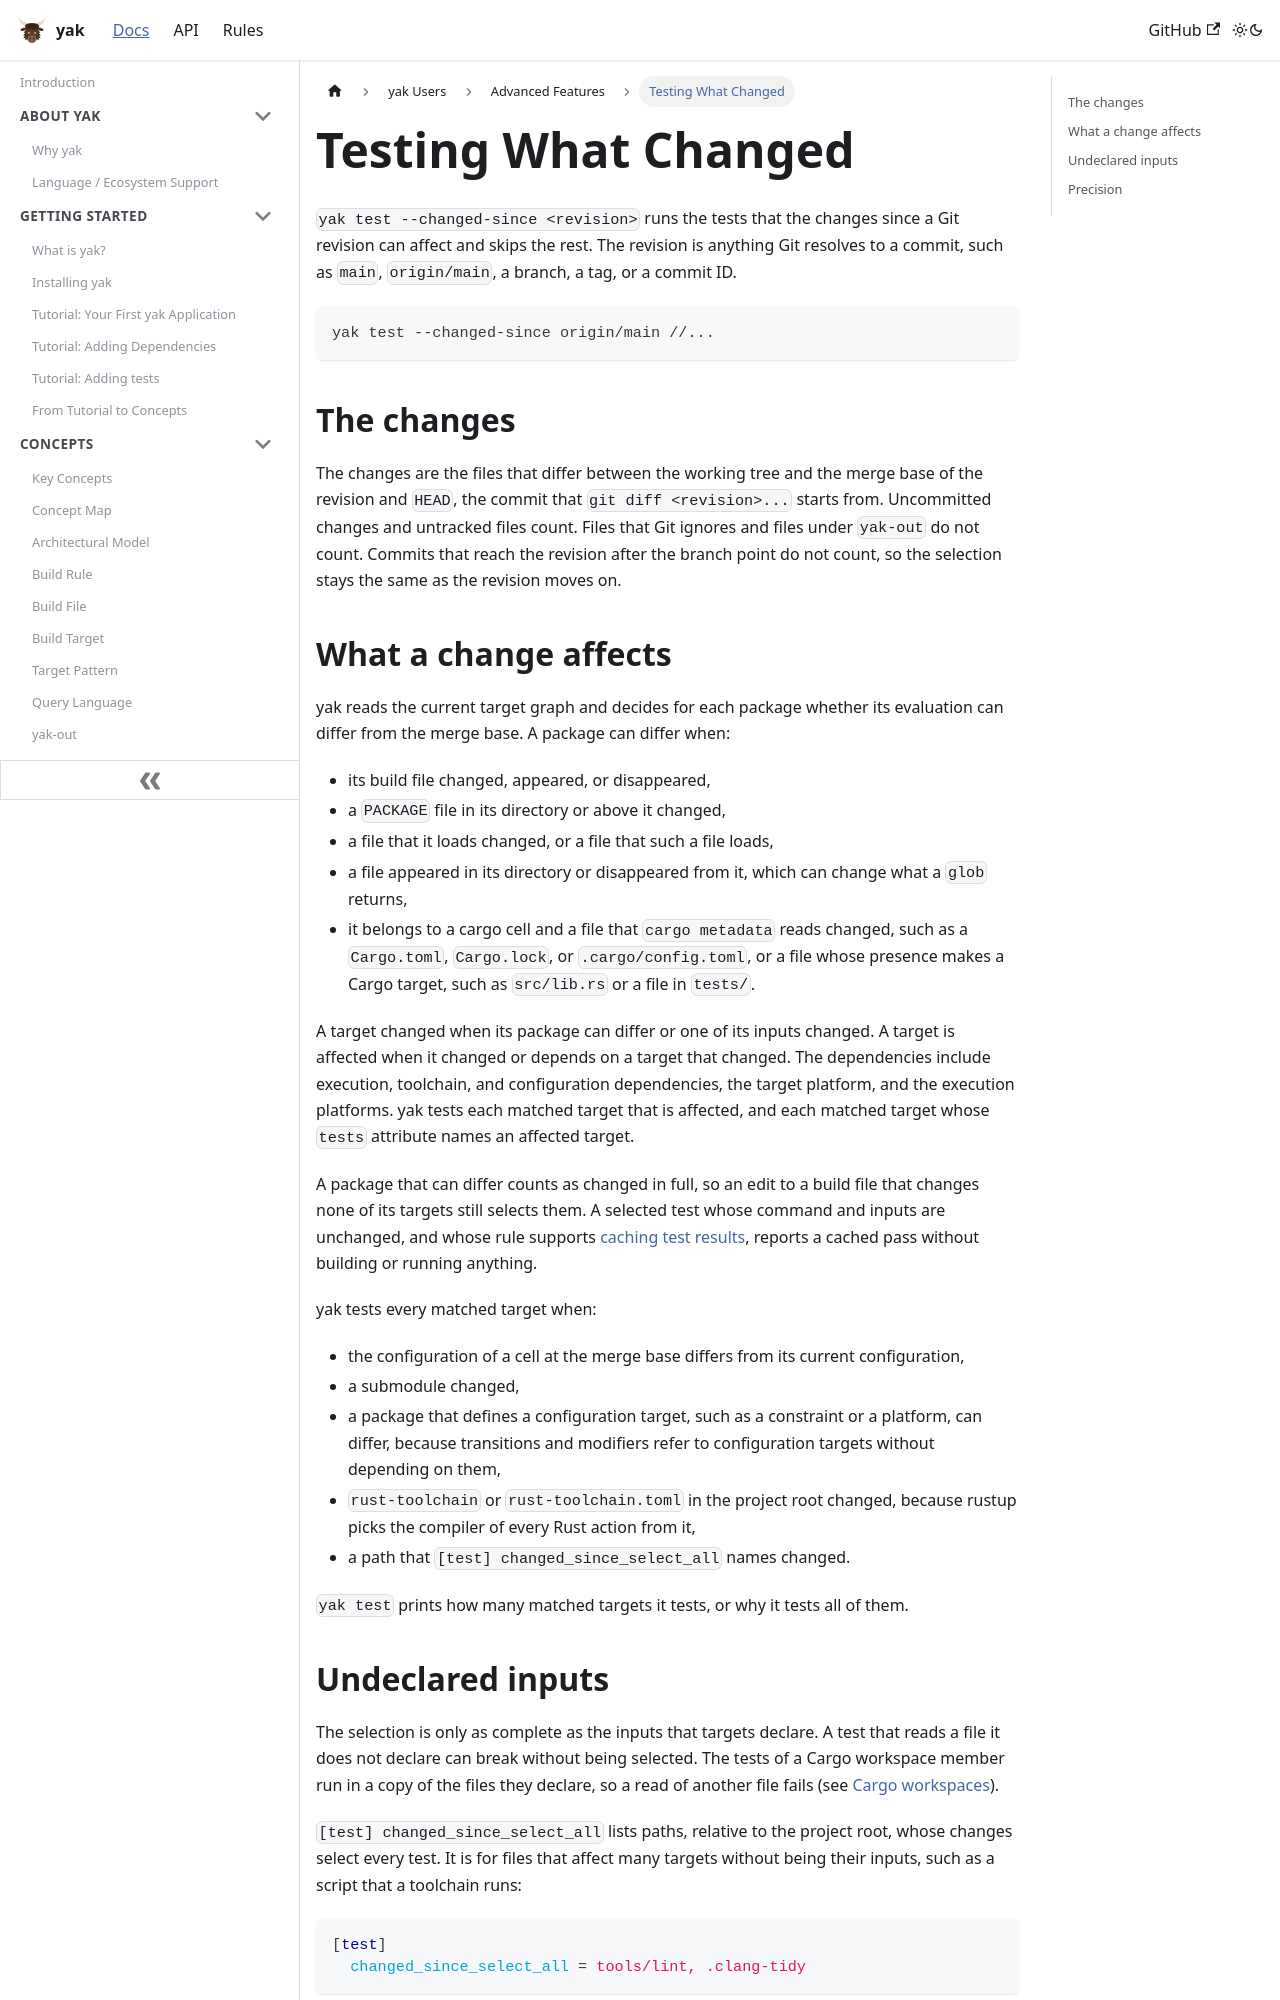

repository: rdeusser/yak · page: docs/users/advanced/changed_since/index.html · generator: docusaurus

---
id: changed_since
title: Testing What Changed
---

`yak test --changed-since <revision>` runs the tests that the changes since a
Git revision can affect and skips the rest. The revision is anything Git
resolves to a commit, such as `main`, `origin/main`, a branch, a tag, or a
commit ID.

```sh
yak test --changed-since origin/main //...
```

## The changes

The changes are the files that differ between the working tree and the merge
base of the revision and `HEAD`, the commit that `git diff <revision>...` starts
from. Uncommitted changes and untracked files count. Files that Git ignores and
files under `yak-out` do not count. Commits that reach the revision after the
branch point do not count, so the selection stays the same as the revision moves
on.

## What a change affects

yak reads the current target graph and decides for each package whether its
evaluation can differ from the merge base. A package can differ when:

- its build file changed, appeared, or disappeared,
- a `PACKAGE` file in its directory or above it changed,
- a file that it loads changed, or a file that such a file loads,
- a file appeared in its directory or disappeared from it, which can change what
  a `glob` returns,
- it belongs to a cargo cell and a file that `cargo metadata` reads changed,
  such as a `Cargo.toml`, `Cargo.lock`, or `.cargo/config.toml`, or a file whose
  presence makes a Cargo target, such as `src/lib.rs` or a file in `tests/`.

A target changed when its package can differ or one of its inputs changed. A
target is affected when it changed or depends on a target that changed. The
dependencies include execution, toolchain, and configuration dependencies, the
target platform, and the execution platforms. yak tests each matched target that
is affected, and each matched target whose `tests` attribute names an affected
target.

A package that can differ counts as changed in full, so an edit to a build file
that changes none of its targets still selects them. A selected test whose
command and inputs are unchanged, and whose rule supports
[caching test results](../../rule_authors/test_execution.md#caching-test-results),
reports a cached pass without building or running anything.

yak tests every matched target when:

- the configuration of a cell at the merge base differs from its current
  configuration,
- a submodule changed,
- a package that defines a configuration target, such as a constraint or a
  platform, can differ, because transitions and modifiers refer to configuration
  targets without depending on them,
- `rust-toolchain` or `rust-toolchain.toml` in the project root changed, because
  rustup picks the compiler of every Rust action from it,
- a path that `[test] changed_since_select_all` names changed.

`yak test` prints how many matched targets it tests, or why it tests all of
them.
